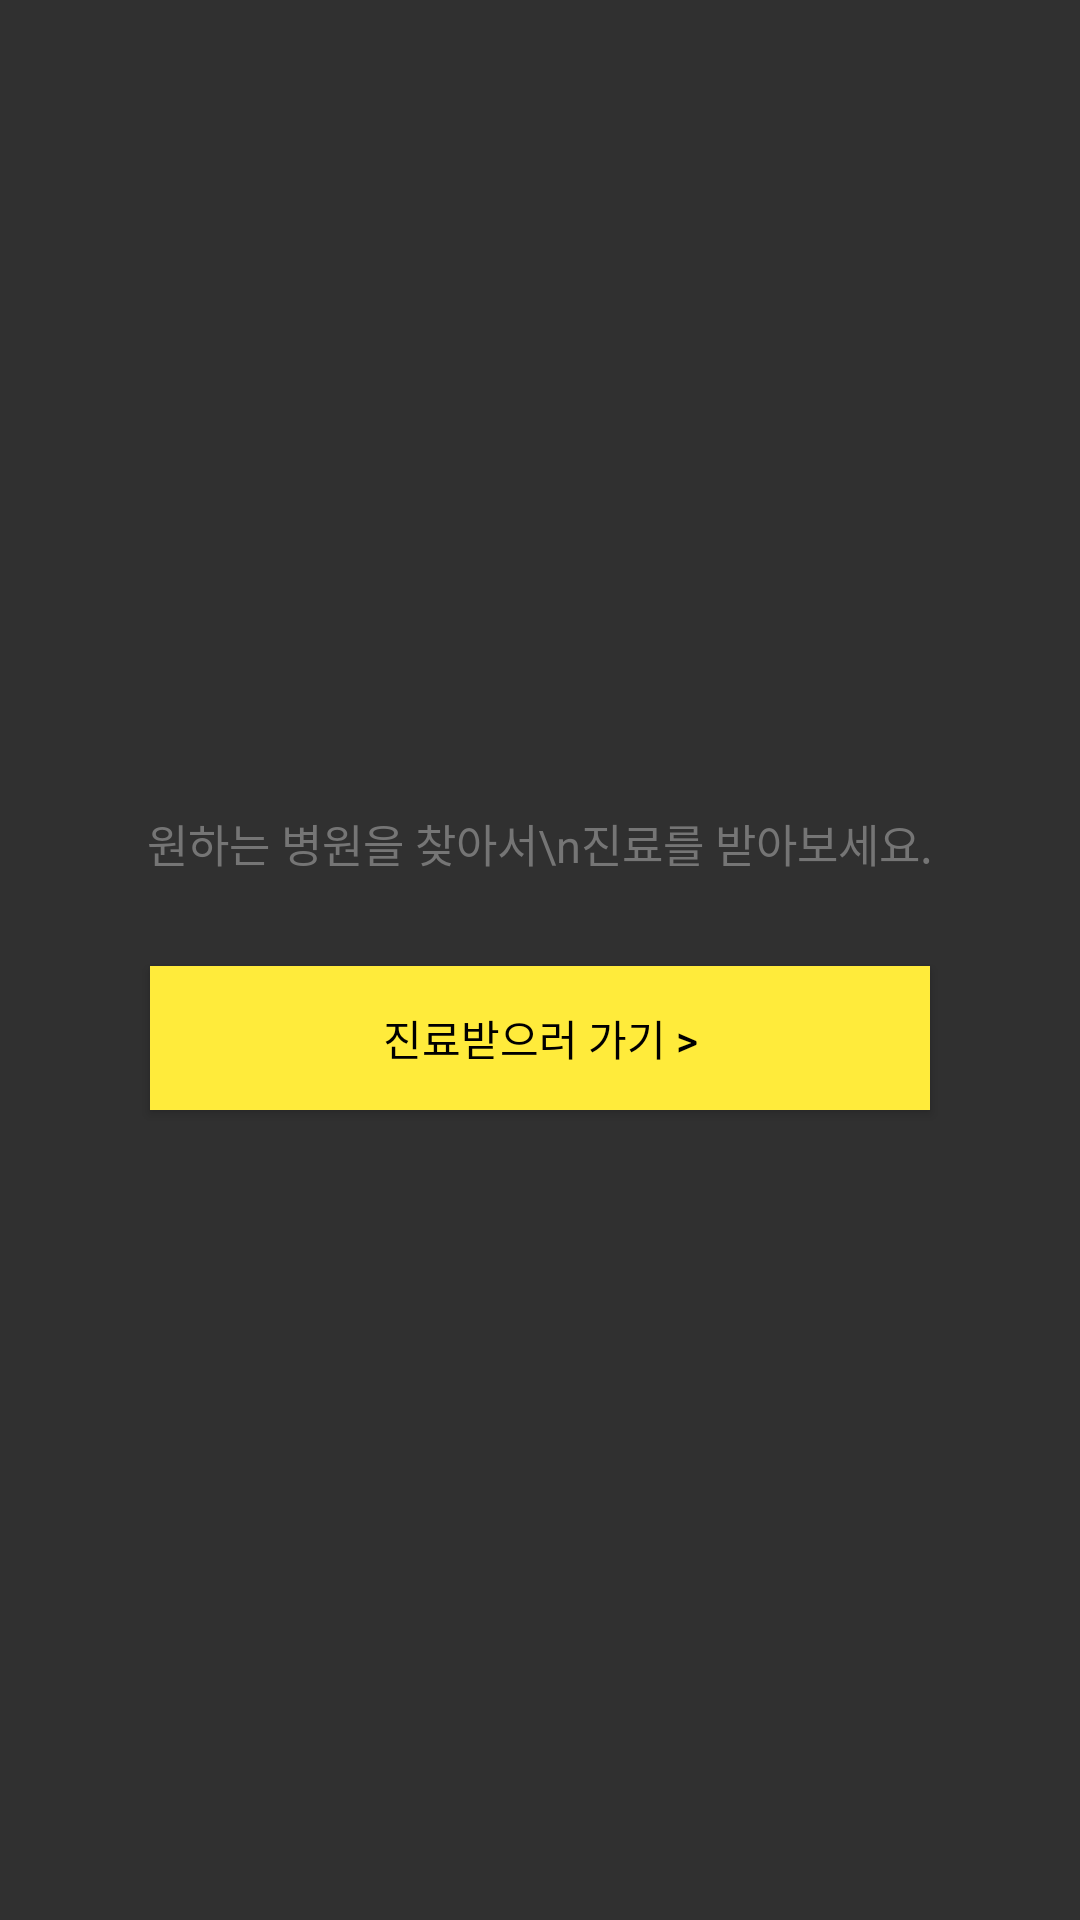

Write the Android layout XML for this screen, with the resource values it uses.
<!-- AndroidManifest.xml: application theme Theme.CopyUI -->
<!-- res/layout/fragment_setting.xml -->
<?xml version="1.0" encoding="utf-8"?>
<LinearLayout xmlns:android="http://schemas.android.com/apk/res/android"
    xmlns:tools="http://schemas.android.com/tools"
    android:layout_width="match_parent"
    android:layout_height="match_parent"
    android:gravity="center"
    android:orientation="vertical"
    tools:context=".SettingFragment">

    <TextView
        android:layout_width="match_parent"
        android:layout_height="wrap_content"
        android:textSize="15sp"
        android:layout_gravity="center"
        android:gravity="center_horizontal"
        android:text="원하는 병원을 찾아서\n진료를 받아보세요."
        android:textColor="#757575"/>
    <Button
        android:id="@+id/btn_login"
        android:layout_width="match_parent"
        android:layout_height="wrap_content"
        android:layout_marginLeft="50dp"
        android:layout_marginRight="50dp"
        android:textColor="@color/black"
        android:background="#FFEB3B"
        android:layout_marginTop="30dp"
        android:text="진료받으러 가기 >" />

</LinearLayout>
<!-- resources referenced by this layout -->
<resources>
  <style name="Theme.CopyUI" parent="Theme.AppCompat">
          <item name="windowNoTitle">true</item>
          
          <item name="colorPrimary">@color/purple_500</item>
          <item name="colorPrimaryVariant">@color/purple_700</item>
          <item name="colorOnPrimary">@color/white</item>
          
          <item name="colorSecondary">@color/teal_200</item>
          <item name="colorSecondaryVariant">@color/teal_700</item>
          <item name="colorOnSecondary">@color/black</item>
          
          <item name="android:statusBarColor" tools:targetApi="l">?attr/colorPrimaryVariant</item>
          
      </style>
  <!-- not gathered from this repository: default colours our renderer supplied (Android Studio template values) -->
  <color name="purple_500">#FF6200EE</color>
  <color name="purple_700">#FF3700B3</color>
  <color name="teal_200">#FF03DAC5</color>
  <color name="teal_700">#FF018786</color>
  <color name="black">#FF000000</color>
  <color name="white">#FFFFFFFF</color>
</resources>
